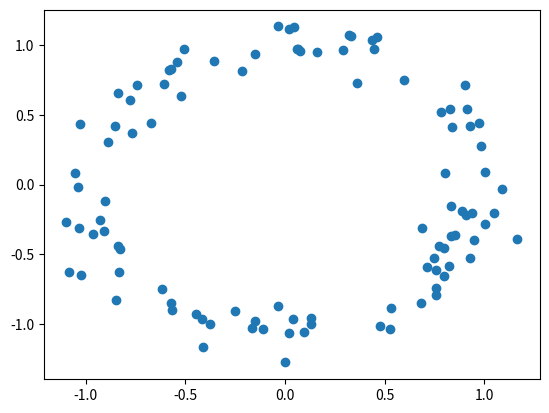

Reproduce this figure in Python.
from mpl_toolkits import mplot3d
# matplotlib inline
import matplotlib.pyplot as plt
import numpy as np

# ax = plt.axes(projection='3d')

#三维线的数据
# zline = np.linspace(0, 15, 1000)
# xline = np.sin(zline)
# yline = np.cos(zline)
# ax.plot3D(xline, yline, zline, 'gray')

# 三维散点的数据
zdata = 15 * np.random.random(100)
xdata = np.sin(zdata) + 0.1 * np.random.randn(100)
ydata = np.cos(zdata) + 0.1 * np.random.randn(100)
zdata = np.ones([100])# + np.random.normal(0, 0.03, size=[100])
# ax.axis([-2,2,0.5,1.5])
# ax.scatter3D(xdata, zdata, ydata, cmap='Greys')
plt.scatter(xdata, ydata)
plt.show()